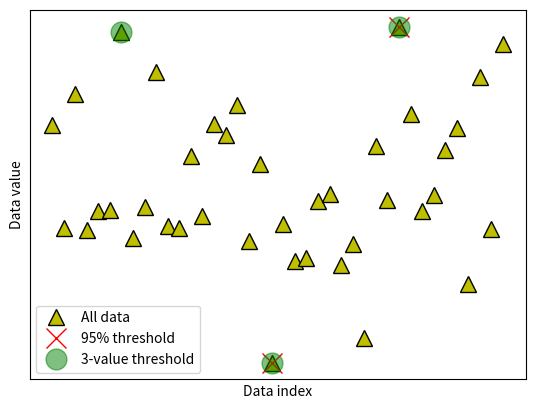

Python code for this plot:
import numpy as np
import matplotlib.pyplot as plt

N = 40
data = np.random.randn(N)
data[data < -2] = -data[data < -2] ** 2
data[data > 2] = data[data > 2] ** 2

mean_centered_data = data - np.mean(data)

fig, ax = plt.subplots(1, 1)
ax.plot(data, 'k^', markerfacecolor='y', markersize=12)
ax.set_xticks([])
ax.set_yticks([])
ax.set_xlabel('Data index')
ax.set_ylabel('Data value')


# option 1: remove k% of the data

percentile_threshold = 5

data_cutoff = np.percentile(abs(mean_centered_data), 100 - percentile_threshold)

outlier = np.where(abs(mean_centered_data) > data_cutoff)[0]
print(outlier)
ax.plot(outlier, data[outlier], 'rx', markersize=15)

# option 2: remove k most extreme values

values_number_threshold = 3  # number of values to delete

sorted_data = np.argsort(abs(mean_centered_data), axis=0)[::-1]

outliers = np.squeeze(sorted_data[:values_number_threshold])

ax.plot(outliers, data[outliers], 'go', markersize=15, alpha=.5)

ax.legend(('All data', '%g%% threshold' % (100 - percentile_threshold), '%g-value threshold' % values_number_threshold))

plt.show()

